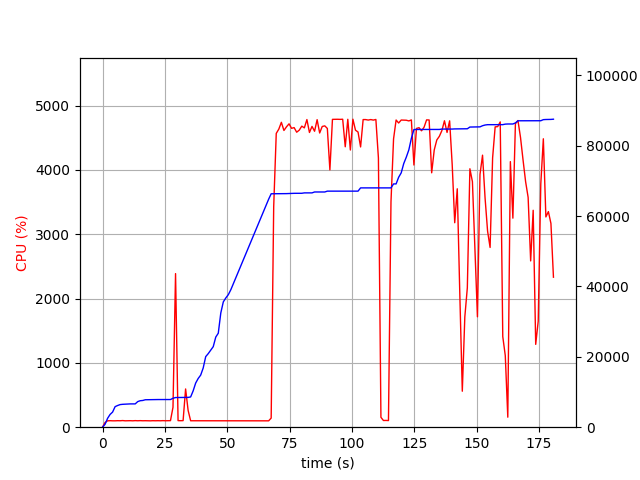

Data behind this chart, as committed beside it:
elapsed_time, nproc, cpu, mem_real, mem_virtual
3.838539123535156e-05, 1, 0.0, 5.84, 3185
1.006, 1, 73.5, 828.9, 1733
2.014, 1, 99.2, 2513, 4997
3.021, 1, 101.3, 3623, 6597
4.029, 1, 99.3, 4297, 6895
5.037, 1, 99.2, 5841, 8687
6.045, 1, 101.2, 6167, 8687
7.052, 1, 100.3, 6427, 8699
8.059, 1, 103.2, 6507, 8827
9.067, 1, 99.3, 6549, 8827
10.07, 1, 100.3, 6621, 8827
11.08, 1, 101.3, 6621, 8827
12.09, 1, 99.3, 6621, 8827
13.1, 1, 102.2, 6625, 8827
14.11, 1, 100.1, 7275, 10875
15.12, 1, 102.0, 7529, 10875
16.13, 1, 100.0, 7599, 10875
17.14, 1, 100.9, 7801, 10875
18.15, 1, 100.0, 7819, 10875
19.16, 1, 99.0, 7851, 10875
20.17, 1, 101.1, 7853, 10875
21.18, 1, 100.0, 7853, 10875
22.18, 1, 101.1, 7861, 10875
23.19, 1, 100.0, 7861, 10875
24.2, 1, 102.0, 7863, 10875
25.21, 1, 100.1, 7865, 10875
26.22, 1, 101.1, 7865, 10875
27.23, 1, 102.0, 7865, 10875
28.24, 1, 309.9, 8225, 14725
29.27, 1, 2388, 8431, 14940
30.27, 1, 102.2, 8437, 14940
31.28, 1, 101.2, 8437, 14940
32.29, 1, 102.2, 8439, 14940
33.3, 1, 594.6, 8468, 14940
34.31, 1, 261.0, 8470, 14940
35.31, 1, 100.2, 8597, 14940
36.32, 1, 100.2, 10323, 17692
37.33, 1, 99.3, 12541, 22812
38.34, 1, 99.3, 13843, 23036
39.34, 1, 100.3, 14807, 23308
40.35, 1, 99.3, 16831, 33548
41.36, 1, 100.2, 20063, 33548
42.37, 1, 100.2, 20911, 33888
43.37, 1, 99.2, 21901, 33888
44.38, 1, 100.3, 22901, 33888
45.39, 1, 99.2, 25619, 46560
46.4, 1, 100.3, 26713, 46584
47.41, 1, 99.0, 32471, 67064
48.42, 1, 101.0, 35631, 67064
49.43, 1, 100.0, 36749, 67512
50.44, 1, 100.0, 37685, 67512
51.45, 1, 99.1, 39107, 96212
52.46, 1, 99.9, 40821, 96724
53.47, 1, 100.0, 42535, 97396
54.48, 1, 99.1, 44249, 97396
55.48, 1, 100.1, 45955, 97396
56.49, 1, 100.0, 47675, 98204
57.51, 1, 100.0, 49389, 98204
58.51, 1, 100.0, 51097, 99100
59.52, 1, 99.0, 52817, 99100
... 119 more rows
